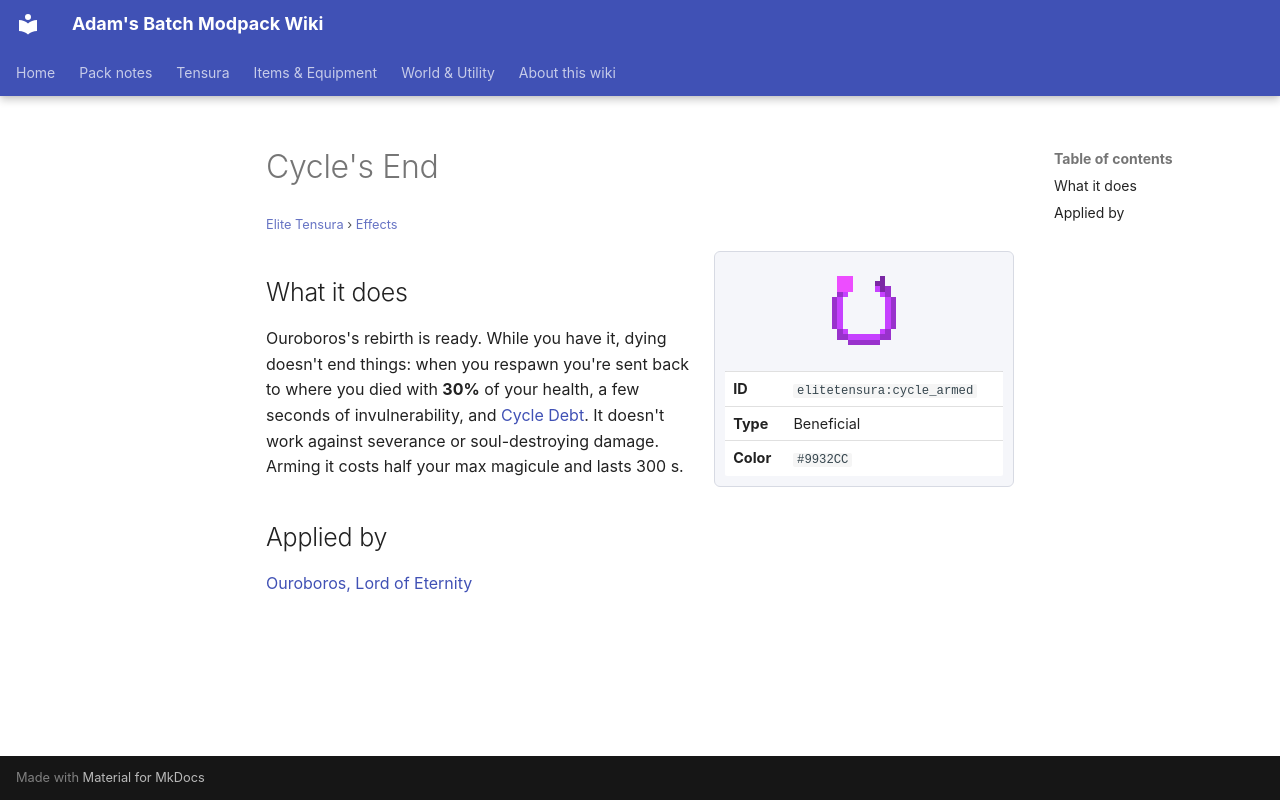

repository: Proteus-Nell/Adams-Batch-MC-Modpack-Wiki · page: elite-tensura/effects/cycle-armed/index.html · generator: mkdocs

# Cycle's End

<small>[Elite Tensura](../index.md) &rsaquo; [Effects](index.md)</small>

<div class="infobox" markdown>

![Cycle's End](../../assets/icons/elitetensura/effect/cycle_armed.png)

| | |
|---|---|
| **ID** | `elitetensura:cycle_armed` |
| **Type** | Beneficial |
| **Color** | `#9932CC` |

</div>

## What it does

Ouroboros's rebirth is ready. While you have it, dying doesn't end things: when you respawn you're sent back to where you died with **30%** of your health, a few seconds of invulnerability, and [Cycle Debt](cycle-debt.md). It doesn't work against severance or soul-destroying damage. Arming it costs half your max magicule and lasts 300 s.

## Applied by

[Ouroboros, Lord of Eternity](../abilities/ultimate-skills/ouroboros.md)
